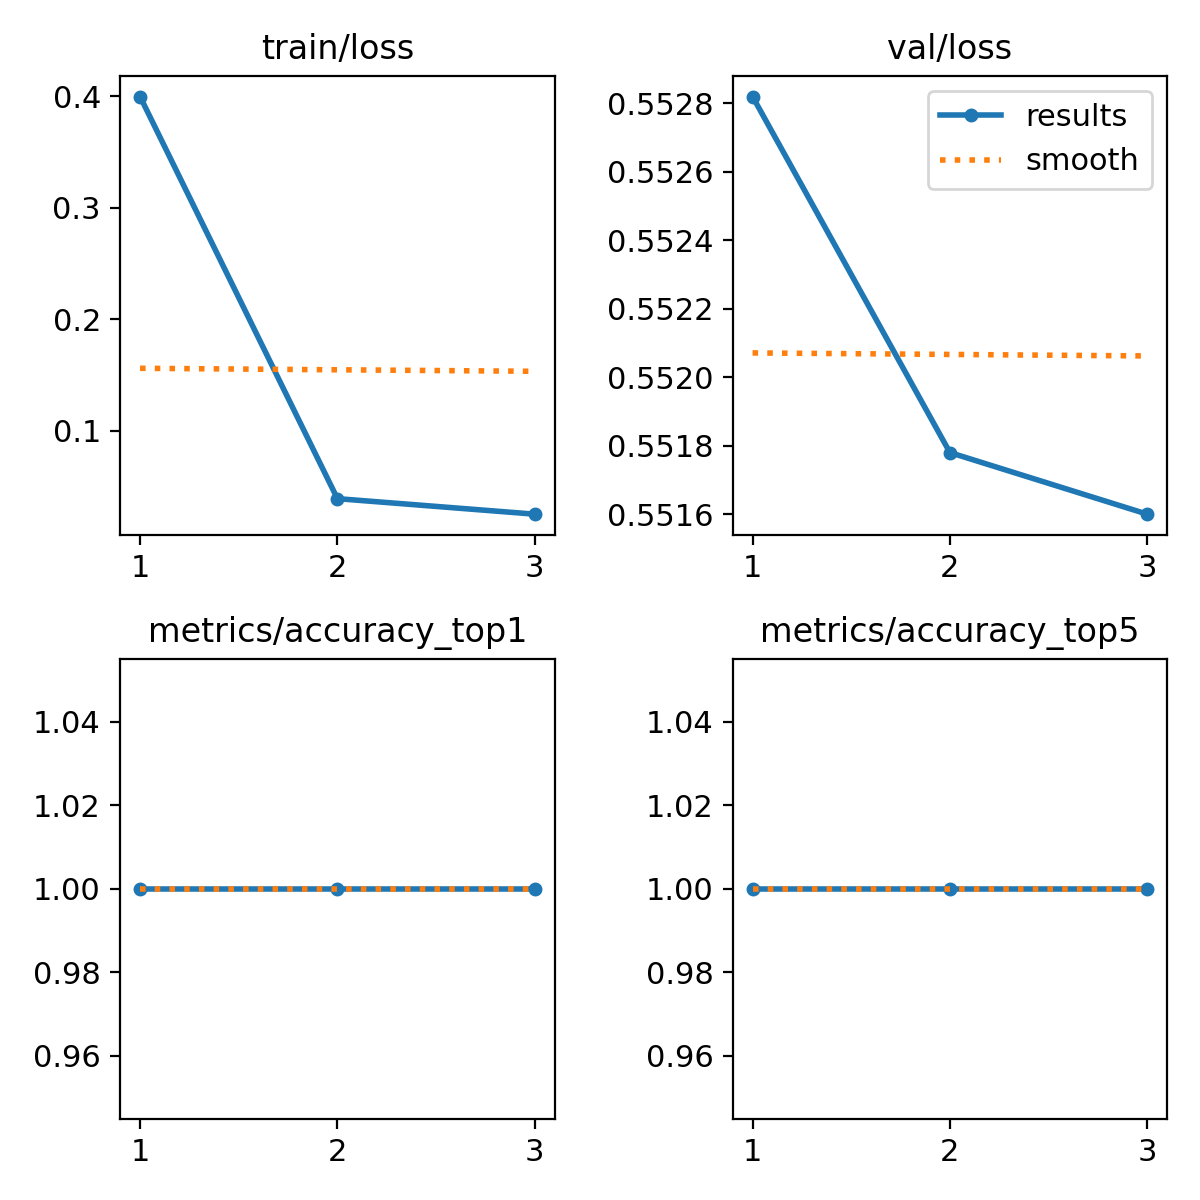

Data behind this chart, as committed beside it:
epoch, train/loss, metrics/accuracy_top1, metrics/accuracy_top5, val/loss, lr/pg0, lr/pg1, lr/pg2
1, 0.3998, 1, 1, 0.5528, 0.0002372, 0.0002372, 0.0002372
2, 0.03882, 1, 1, 0.5518, 0.0003184, 0.0003184, 0.0003184
3, 0.02488, 1, 1, 0.5516, 0.0002425, 0.0002425, 0.0002425
